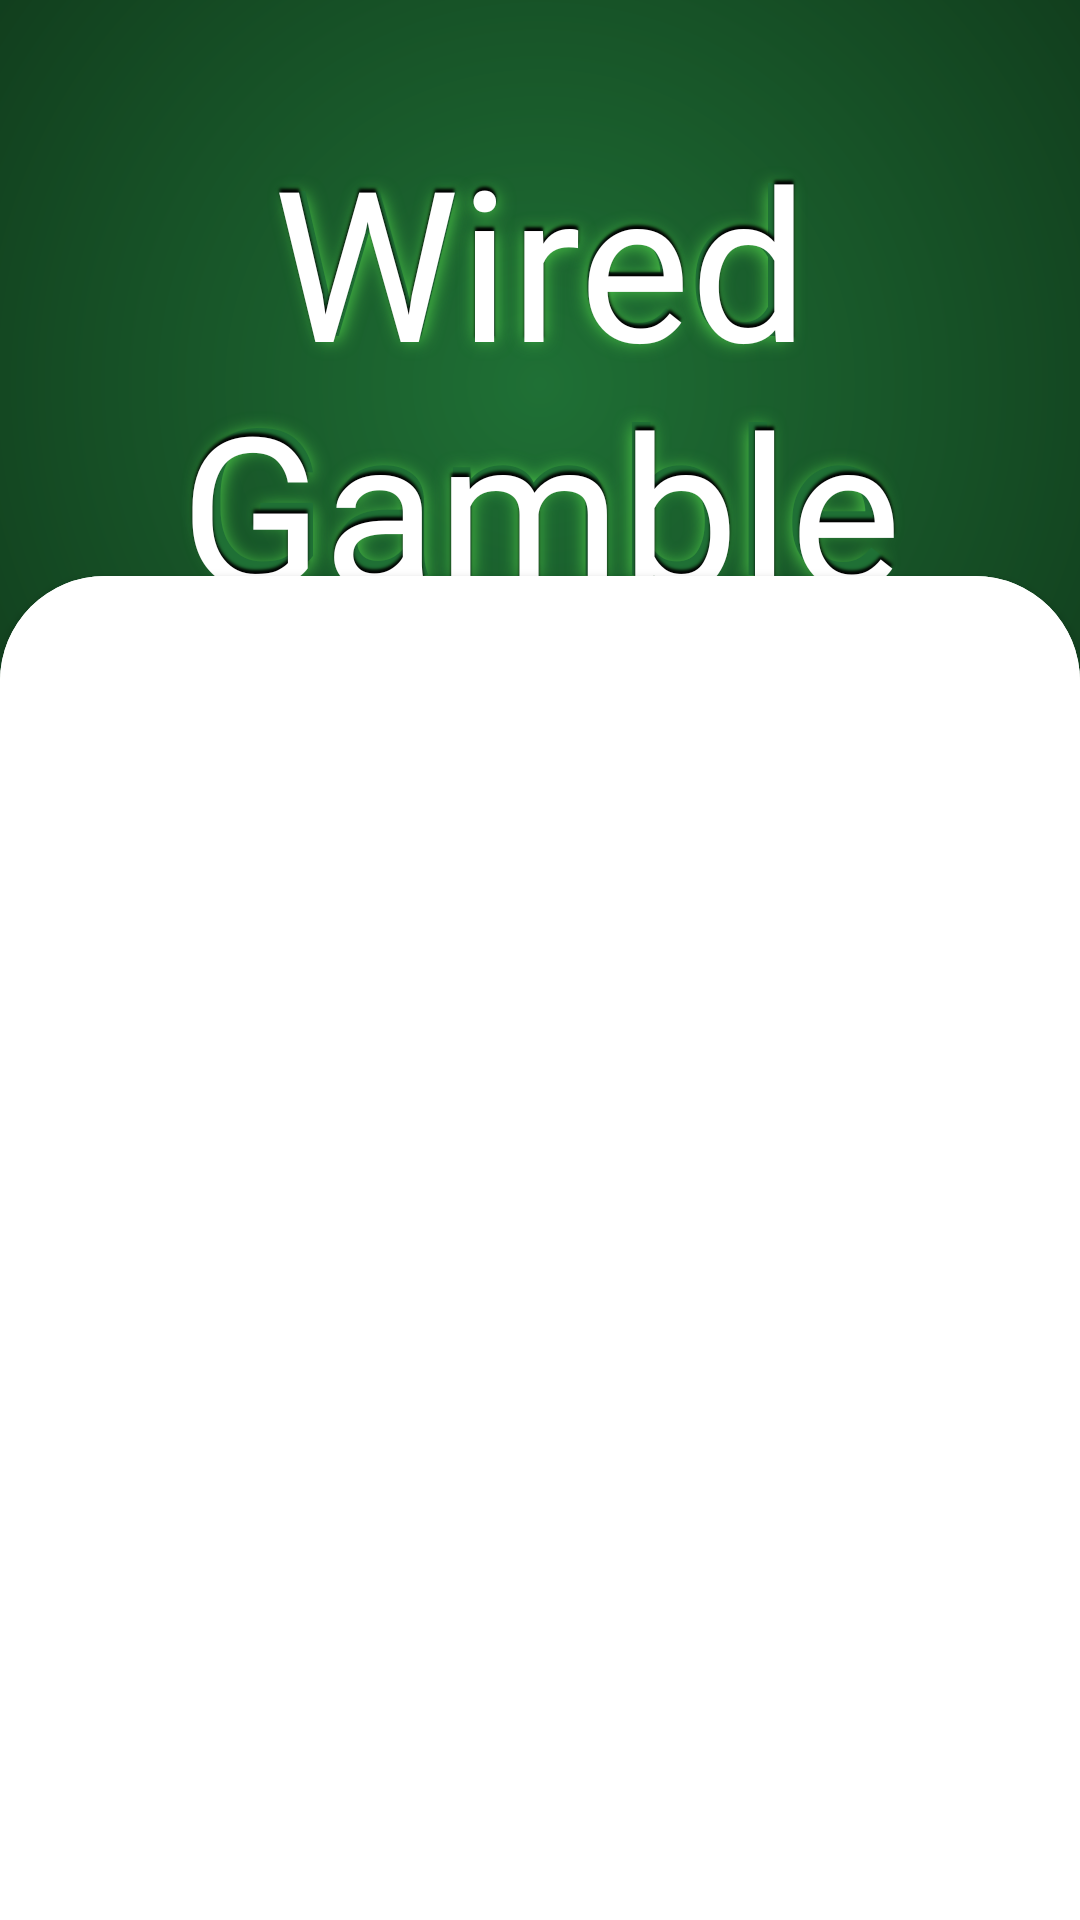

Reconstruct the res/layout file that produces this screen, plus the resources it refers to.
<!-- AndroidManifest.xml: application theme Theme.WiredGamble -->
<!-- res/layout/activity_login.xml -->
<?xml version="1.0" encoding="utf-8"?>

<androidx.constraintlayout.widget.ConstraintLayout xmlns:android="http://schemas.android.com/apk/res/android"
    xmlns:app="http://schemas.android.com/apk/res-auto"
    xmlns:tools="http://schemas.android.com/tools"
    android:layout_width="match_parent"
    android:layout_height="match_parent"
    tools:context=".LoginActivity">

    <ImageView
        android:layout_width="match_parent"
        android:layout_height="0dp"
        android:scaleType="centerCrop"
        android:src="@drawable/login_bg"
        app:layout_constraintHeight_percent=".4"
        app:layout_constraintVertical_bias="0"
        app:layout_constraintBottom_toBottomOf="parent"
        app:layout_constraintStart_toEndOf="parent"
        app:layout_constraintStart_toStartOf="parent"
        app:layout_constraintTop_toTopOf="parent" />

    <TextView
        android:layout_width="match_parent"
        android:layout_height="0dp"
        android:elevation="1dp"
        android:alpha="1"
        android:text="@string/app_name"
        android:textColor="@color/white"
        android:textAlignment="center"
        android:textSize="70sp"
        android:shadowColor="@color/black"
        android:shadowDx="0"
        android:shadowDy="-4"
        android:shadowRadius="2"
        android:layout_margin="20dp"
        android:paddingTop="20dp"
        android:fontFamily="@font/aquire_regular"
        app:layout_constraintHeight_percent=".3"
        app:layout_constraintVertical_bias="0"
        app:layout_constraintTop_toTopOf="parent"
        app:layout_constraintBottom_toBottomOf="parent"
        app:layout_constraintStart_toStartOf="parent"
        app:layout_constraintStart_toEndOf="parent" />

    <TextView
        android:layout_width="match_parent"
        android:layout_height="0dp"
        android:text="@string/app_name"
        android:textColor="#1f7035"
        android:textAlignment="center"
        android:textSize="68sp"
        android:shadowColor="#51cf4a"
        android:shadowDx="0"
        android:shadowDy="4"
        android:shadowRadius="15"
        android:layout_margin="20dp"
        android:paddingTop="20dp"
        android:fontFamily="@font/aquire_regular"
        app:layout_constraintHeight_percent=".3"
        app:layout_constraintVertical_bias="0"
        app:layout_constraintTop_toTopOf="parent"
        app:layout_constraintBottom_toBottomOf="parent"
        app:layout_constraintStart_toStartOf="parent"
        app:layout_constraintStart_toEndOf="parent" />

    <androidx.constraintlayout.widget.ConstraintLayout
        android:layout_width="match_parent"
        android:layout_height="0dp"
        android:background="@drawable/login_frag_bg"
        android:elevation="2dp"
        app:layout_constraintHeight_percent=".7"
        app:layout_constraintVertical_bias="1"
        app:layout_constraintTop_toTopOf="parent"
        app:layout_constraintBottom_toBottomOf="parent"
        app:layout_constraintStart_toStartOf="parent"
        app:layout_constraintStart_toEndOf="parent">

        <androidx.viewpager2.widget.ViewPager2
            android:id="@+id/login_vp"
            android:layout_width="match_parent"
            android:layout_height="match_parent"
            app:layout_constraintBottom_toBottomOf="parent"
            app:layout_constraintStart_toEndOf="parent"
            app:layout_constraintStart_toStartOf="parent"
            app:layout_constraintTop_toTopOf="parent"
            app:layout_constraintVertical_bias="1.0" />

        <com.google.android.material.tabs.TabLayout
            android:id="@+id/login_tl"
            android:layout_width="match_parent"
            android:layout_height="wrap_content"
            android:background="@drawable/login_frag_bg"
            app:layout_constraintVertical_bias="0"
            app:layout_constraintTop_toTopOf="parent"
            app:layout_constraintBottom_toBottomOf="parent"
            app:layout_constraintStart_toStartOf="parent"
            app:layout_constraintStart_toEndOf="parent"/>

    </androidx.constraintlayout.widget.ConstraintLayout>

</androidx.constraintlayout.widget.ConstraintLayout>
<!-- resources referenced by this layout -->
<resources>
  <!-- drawable login_bg (drawable) -->
  <?xml version="1.0" encoding="utf-8"?>
  
  <shape xmlns:android="http://schemas.android.com/apk/res/android"
      android:shape="rectangle">
  
      <gradient android:startColor="#1f7035" android:endColor="#FFFFFF" android:type="radial"
          android:gradientRadius="100dp" android:centerColor="#000000"/>
  
      <gradient android:type="radial" android:gradientRadius="1000dp"
          android:startColor="#1f7035" android:endColor="#FFFFFF" />
  </shape>
  <!-- drawable login_frag_bg (drawable) -->
  <?xml version="1.0" encoding="utf-8"?>
  
  <shape xmlns:android="http://schemas.android.com/apk/res/android">
      <corners android:topLeftRadius="35dp" android:topRightRadius="35dp"/>
  
      <solid android:color="@color/white" />
  </shape>
  <string name="app_name">Wired Gamble</string>
  <style name="Theme.WiredGamble" parent="Theme.MaterialComponents.DayNight.DarkActionBar">
          
          <item name="colorPrimary">#1f7035</item>
          <item name="colorPrimaryVariant">#51cf4a</item>
          <item name="colorOnPrimary">@color/white</item>
          
          <item name="colorSecondary">@color/teal_200</item>
          <item name="colorSecondaryVariant">@color/teal_700</item>
          <item name="colorOnSecondary">@color/black</item>
          
          <item name="android:statusBarColor" tools:targetApi="l">?attr/colorPrimary</item>
          
      </style>
  <!-- not gathered from this repository: default colours our renderer supplied (Android Studio template values) -->
  <color name="teal_200">#FF03DAC5</color>
  <color name="teal_700">#FF018786</color>
  <color name="black">#FF000000</color>
  <color name="white">#FFFFFFFF</color>
</resources>
